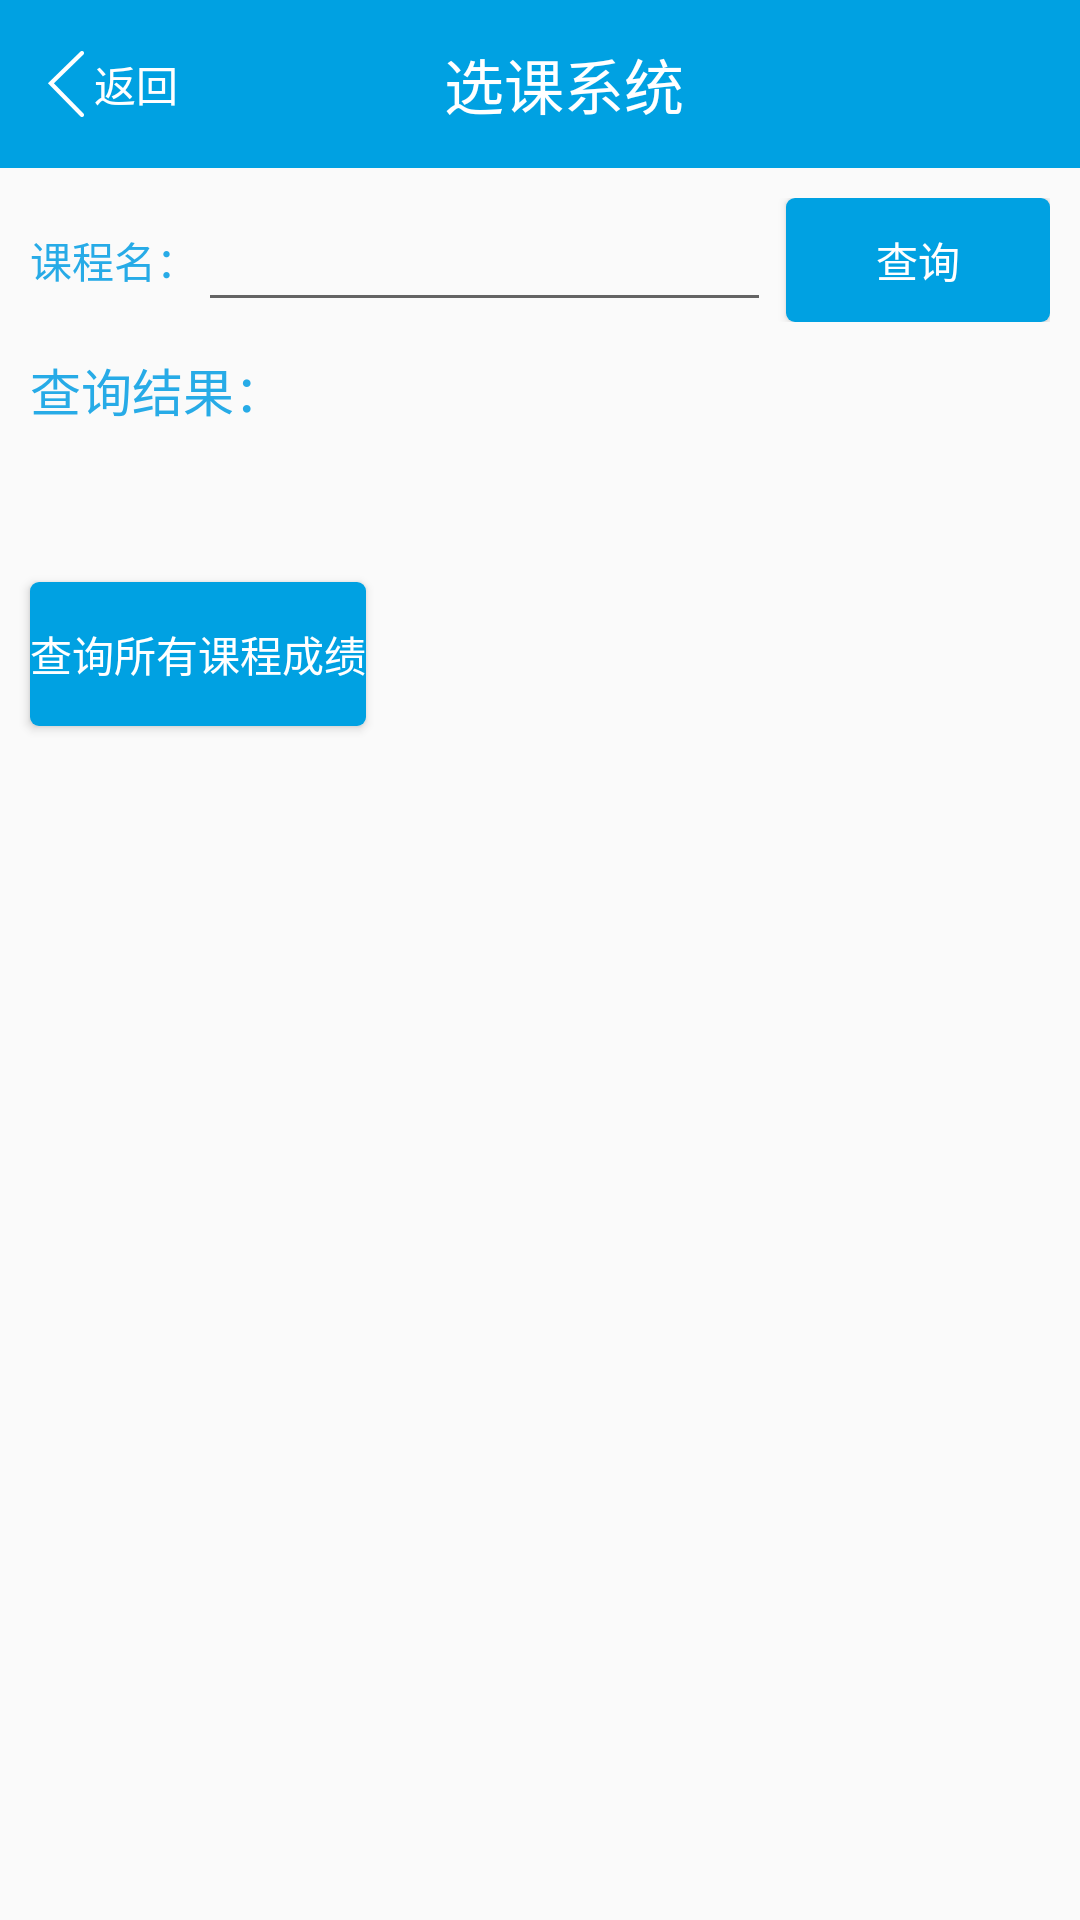

Android layout source for this screen:
<!-- AndroidManifest.xml: application theme AppTheme -->
<!-- res/layout/grade_activity.xml -->
<?xml version="1.0" encoding="utf-8"?>
<LinearLayout xmlns:android="http://schemas.android.com/apk/res/android"
              android:layout_width="match_parent"
              android:layout_height="match_parent"
        android:orientation="vertical">
    <include layout="@layout/titlebar"></include>
  <RelativeLayout
      android:layout_width="wrap_content"
      android:layout_height="wrap_content"
      android:layout_margin="10dp"
      android:orientation="horizontal">
      <TextView
          android:id="@+id/tv_iputGradeCourse"
          android:layout_width="wrap_content"
          android:layout_height="wrap_content" 
          android:textColor="@color/dark_blue"
          android:layout_alignParentLeft="true"
          android:layout_centerVertical="true"
          android:text="课程名："/>

      <Button
          android:id="@+id/btn_grade_query"
          android:layout_width="wrap_content"
          android:layout_height="wrap_content"
          android:text="查询"
          android:textSize="14sp"
          android:layout_marginLeft="5dp"
          android:textColor="@color/white"
          android:background="@drawable/round_button"

          android:layout_alignBottom="@+id/et_inputGradeCourse"
          android:layout_alignParentRight="true"
          android:layout_alignParentEnd="true" />
      <EditText
          android:id="@+id/et_inputGradeCourse"
          android:layout_toRightOf="@+id/tv_iputGradeCourse"
          android:layout_toLeftOf="@+id/btn_grade_query"
          android:layout_centerVertical="true"
          android:layout_width="match_parent"
          android:layout_height="wrap_content"
          />
  </RelativeLayout>
    <TextView
        android:layout_width="wrap_content"
        android:layout_height="wrap_content"
        android:textColor="@color/dark_blue"
        android:textSize="17sp"
        android:layout_marginLeft="10dp"
       android:text="查询结果："/>
    <TextView
        android:id="@+id/tv_gradeResult"
        android:layout_width="wrap_content"
        android:layout_height="wrap_content"
        android:textColor="@color/black"
        android:textSize="16sp"
        android:layout_margin="10dp"
       />
    <Button
        android:id="@+id/btn_queryAllGrade"
        android:layout_width="wrap_content"
        android:layout_height="wrap_content"
        android:text="查询所有课程成绩"
        android:textColor="@color/white"
        android:layout_margin="10dp"
        android:background="@drawable/round_button"/>
    <ListView
        android:layout_margin="5dp"
        android:id="@+id/lv_gradelist"
        android:layout_width="wrap_content"
        android:layout_height="wrap_content"
        android:dividerHeight="1px"
        android:scrollbars="none"></ListView>

</LinearLayout>
<!-- res/layout/titlebar.xml (included above) -->
<?xml version="1.0" encoding="utf-8"?>
<android.support.v7.widget.Toolbar xmlns:android="http://schemas.android.com/apk/res/android"
        android:layout_width="match_parent"
        android:layout_height="wrap_content"
        android:background="@color/blue">
        <RelativeLayout
            android:layout_width="match_parent"
            android:layout_height="wrap_content"

            >
        <Button
            android:id="@+id/back"
            android:layout_width="wrap_content"
            android:layout_height="wrap_content"
            android:drawableLeft="@mipmap/backbutton"
            android:background="@android:color/transparent"
            android:layout_alignParentLeft="true"
            android:layout_centerVertical="true"
            android:gravity="left|center"
            android:text=" 返回"
            android:textColor="@android:color/white"

            />
            <TextView android:id="@+id/textTile"
                android:layout_width="wrap_content"
                android:layout_height="wrap_content"
                android:layout_centerInParent="true"
                android:textColor="@color/white"
                android:textSize="20dp"
                android:text="选课系统"
               />
        </RelativeLayout>
    </android.support.v7.widget.Toolbar>
<!-- resources referenced by this layout -->
<resources>
  <color name="black">#ff000000</color>
  <color name="blue">#00a1e2</color>
  <color name="dark_blue">#27abe7</color>
  <color name="white">#ffffff</color>
  <!-- drawable round_button (drawable) -->
  <?xml version="1.0" encoding="utf-8"?>
  <shape xmlns:android="http://schemas.android.com/apk/res/android">
      <solid android:color="@color/blue"
          ></solid>
      <corners android:radius="3dp"/>
  
  </shape>
  <!-- mipmap backbutton: png bitmap (mipmap-xxhdpi, 3765 bytes) -->
  <style name="AppTheme" parent="Theme.AppCompat.Light.NoActionBar">
          
          <item name="colorPrimary">@color/blue</item>
          <item name="colorPrimaryDark">@color/blue</item>
          <item name="colorAccent">@color/blue</item>
      </style>
</resources>
